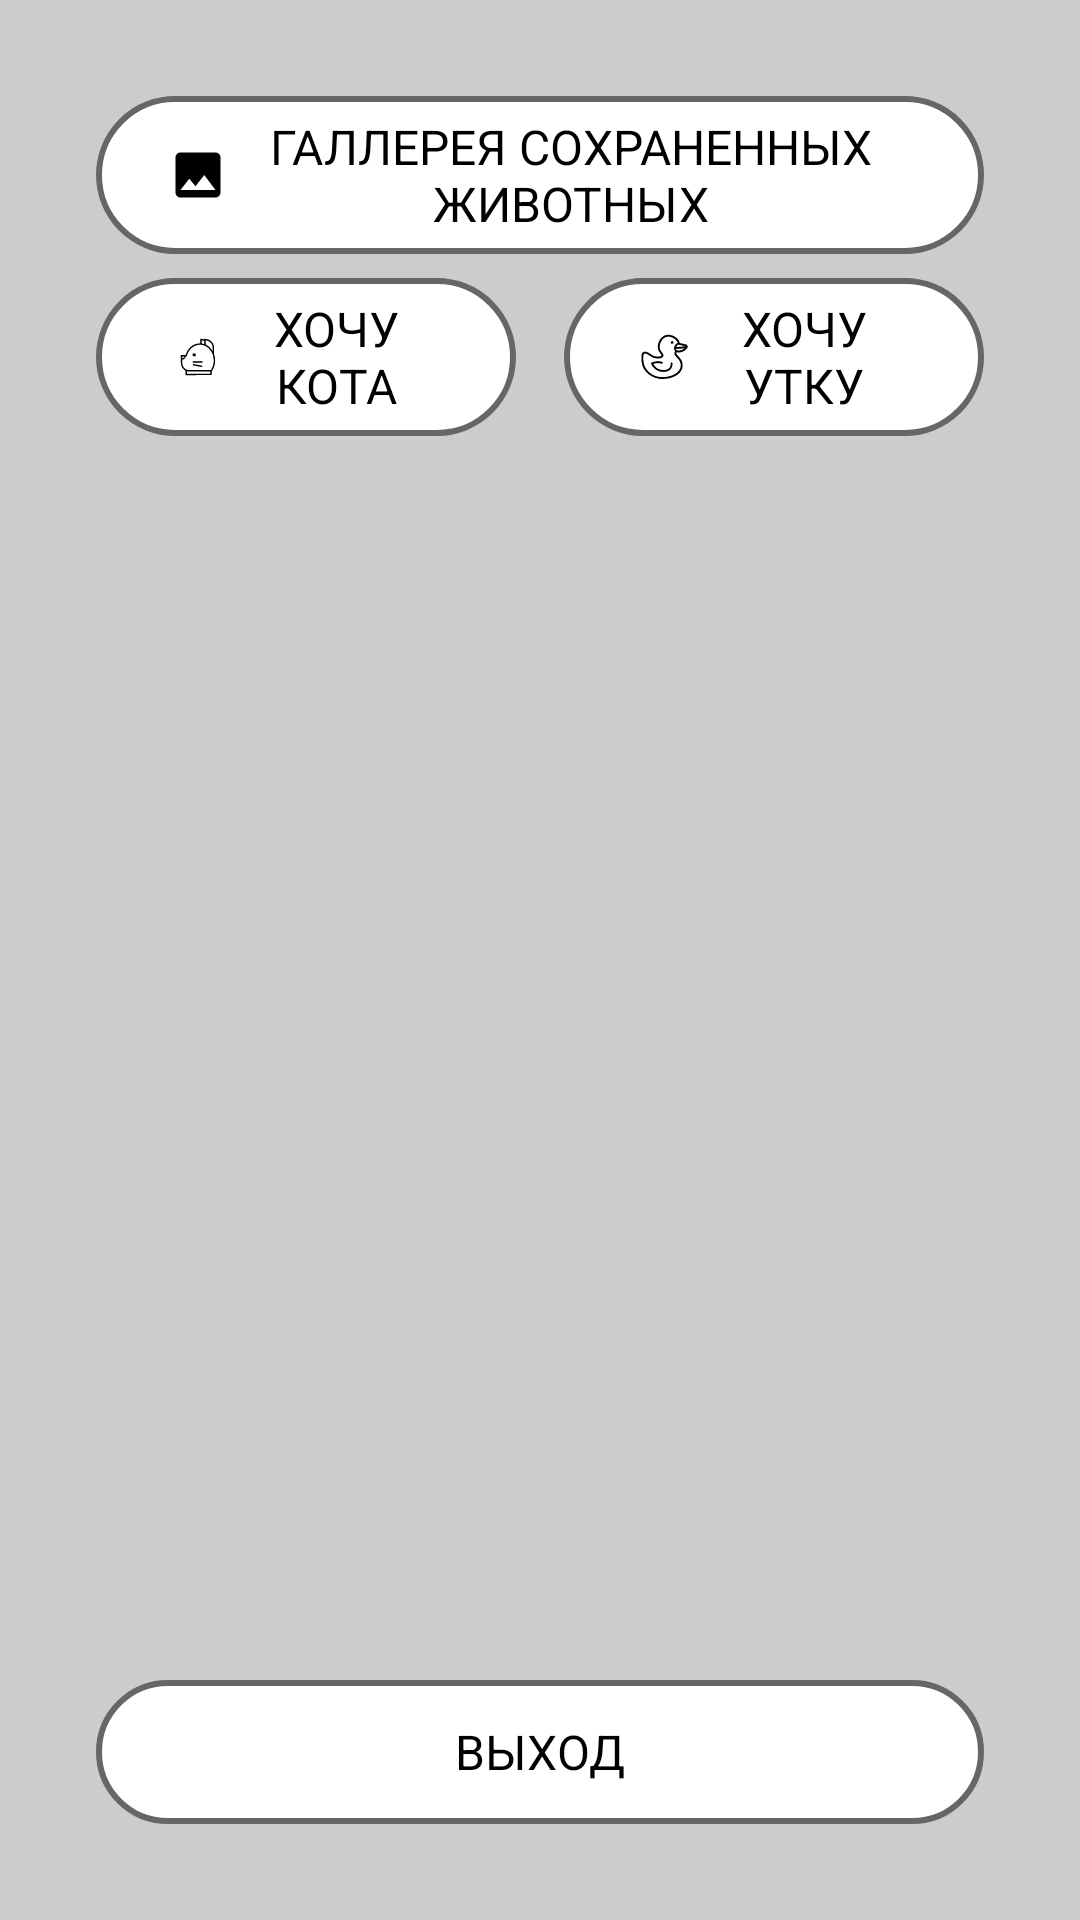

Layout XML and referenced resources for this Android screen:
<!-- AndroidManifest.xml: fallback theme Theme.MaterialComponents.DayNight.NoActionBar -->
<!-- res/layout/main_menu_layout.xml -->
<?xml version="1.0" encoding="utf-8"?>
<androidx.constraintlayout.widget.ConstraintLayout xmlns:android="http://schemas.android.com/apk/res/android"
    xmlns:app="http://schemas.android.com/apk/res-auto"
    xmlns:tools="http://schemas.android.com/tools"
    android:layout_width="match_parent"
    android:layout_height="match_parent"
    android:background="@color/background_nonactive_button"
    android:gravity="center"
    android:orientation="vertical"
    tools:context=".fragment.mainMenu.MainMenuFragment">

    <ToggleButton
        android:id="@+id/saveAnimal"
        android:layout_width="wrap_content"
        android:layout_height="wrap_content"
        android:layout_marginEnd="16dp"
        android:layout_marginBottom="8dp"
        android:background="@drawable/background_like"
        android:contentDescription="@string/save_animal"
        android:minWidth="48dp"
        android:minHeight="48dp"
        android:textOff="@string/empty_string"
        android:textOn="@string/empty_string"
        android:visibility="gone"
        app:layout_constraintBottom_toBottomOf="@+id/animalPictureMainMenu"
        app:layout_constraintEnd_toEndOf="@+id/animalPictureMainMenu"
        tools:visibility="visible" />

    <ImageView
        android:id="@+id/animalPictureMainMenu"
        android:layout_width="300dp"
        android:layout_height="300dp"
        android:layout_marginTop="32dp"
        android:background="@drawable/background_frame_image_visible"
        android:contentDescription="@string/descriptGeneretaImage"
        android:padding="8dp"
        android:visibility="gone"
        app:layout_constraintEnd_toEndOf="parent"
        app:layout_constraintStart_toStartOf="parent"
        app:layout_constraintTop_toTopOf="parent"
        tools:ignore="ImageContrastCheck"
        tools:src="@tools:sample/avatars"
        tools:visibility="visible" />

    <ProgressBar
        android:id="@+id/progressGenerateAnimal"
        style="?android:attr/progressBarStyle"
        android:layout_width="wrap_content"
        android:layout_height="wrap_content"
        android:visibility="gone"
        app:layout_constraintBottom_toBottomOf="@+id/animalPictureMainMenu"
        app:layout_constraintEnd_toEndOf="@+id/animalPictureMainMenu"
        app:layout_constraintStart_toStartOf="@+id/animalPictureMainMenu"
        app:layout_constraintTop_toTopOf="@+id/animalPictureMainMenu"
        tools:visibility="visible" />

    <ToggleButton
        android:id="@+id/generateDuck"
        style="@style/MainButtonStyle"
        android:layout_width="0dp"
        android:layout_height="wrap_content"
        android:backgroundTintMode="src_in"
        android:drawableLeft="@drawable/ic_selector_duck"
        android:textOff="@string/genereteDuckString"
        android:textOn="@string/genereteDuckString"
        android:visibility="visible"
        app:backgroundTint="@null"
        app:layout_constraintBottom_toBottomOf="@+id/generateCat"
        app:layout_constraintEnd_toEndOf="@+id/openCollection"
        app:layout_constraintStart_toEndOf="@+id/borderGeneratePicMainMenu"
        app:layout_constraintTop_toTopOf="@+id/generateCat" />

    <Space
        android:id="@+id/borderGeneratePicMainMenu"
        android:layout_width="16dp"
        android:layout_height="wrap_content"
        android:visibility="visible"
        app:layout_constraintEnd_toEndOf="parent"
        app:layout_constraintStart_toStartOf="parent"
        app:layout_constraintTop_toBottomOf="@+id/openCollection" />

    <Button
        android:id="@+id/exitMainMenu"
        style="@style/MainButtonStyle"
        android:layout_width="0dp"
        android:layout_height="wrap_content"
        android:layout_marginStart="32dp"
        android:layout_marginTop="16dp"
        android:layout_marginEnd="32dp"
        android:layout_marginBottom="32dp"
        android:backgroundTintMode="add"
        android:text="@string/exitString"
        android:visibility="visible"
        app:backgroundTint="@null"
        app:layout_constraintBottom_toBottomOf="parent"
        app:layout_constraintEnd_toEndOf="parent"
        app:layout_constraintHorizontal_bias="0.0"
        app:layout_constraintStart_toStartOf="parent"
        app:layout_constraintTop_toBottomOf="@+id/generateCat"
        app:layout_constraintVertical_bias="1.0" />

    <Button
        android:id="@+id/openCollection"
        style="@style/MainButtonStyle"
        android:layout_width="0dp"
        android:layout_height="wrap_content"
        android:layout_marginStart="32dp"
        android:layout_marginTop="32dp"
        android:layout_marginEnd="32dp"
        android:backgroundTintMode="add"
        android:drawableLeft="@drawable/ic_selector_gallery"
        android:text="@string/openCollectionButtonString"
        android:visibility="visible"
        app:backgroundTint="@null"
        app:layout_constraintEnd_toEndOf="parent"
        app:layout_constraintStart_toStartOf="parent"
        app:layout_constraintTop_toBottomOf="@+id/animalPictureMainMenu" />

    <ToggleButton
        android:id="@+id/generateCat"
        style="@style/MainButtonStyle"
        android:layout_width="0dp"
        android:layout_height="wrap_content"
        android:layout_marginTop="8dp"
        android:backgroundTintMode="src_in"
        android:drawableLeft="@drawable/ic_selector_cat"
        android:pointerIcon="arrow"
        android:textOff="@string/generateCatString"
        android:textOn="@string/generateCatString"
        android:visibility="visible"
        app:backgroundTint="@null"
        app:layout_constraintEnd_toStartOf="@+id/borderGeneratePicMainMenu"
        app:layout_constraintStart_toStartOf="@+id/openCollection"
        app:layout_constraintTop_toBottomOf="@+id/borderGeneratePicMainMenu" />

</androidx.constraintlayout.widget.ConstraintLayout>
<!-- resources referenced by this layout -->
<resources>
  <color name="background_nonactive_button">#CCCCCC</color>
  <!-- drawable background_frame_image_visible (drawable) -->
  <?xml version="1.0" encoding="utf-8"?>
  <shape xmlns:android="http://schemas.android.com/apk/res/android">
      <stroke android:color="@color/stroke_active_button" android:width="2dp"/>
      <corners android:radius="20dp"/>
  </shape>
  <!-- drawable background_like (drawable) -->
  <?xml version="1.0" encoding="utf-8"?>
  <selector xmlns:android="http://schemas.android.com/apk/res/android">
  <item android:drawable="@drawable/ic_active_like" android:state_checked="true"/>
  <item android:drawable="@drawable/ic_nonactive_like" android:state_checked="false"/>
  </selector>
  <!-- drawable ic_selector_cat (drawable) -->
  <?xml version="1.0" encoding="utf-8"?>
  <selector xmlns:android="http://schemas.android.com/apk/res/android">
      <item android:drawable="@drawable/ic_cat_white" android:state_pressed="true"/>
      <item android:drawable="@drawable/ic_cat_nonactive" android:state_enabled="false"/>
      <item android:drawable="@drawable/ic_cat_black" />
  </selector>
  <!-- drawable ic_selector_duck (drawable) -->
  <?xml version="1.0" encoding="utf-8"?>
  <selector xmlns:android="http://schemas.android.com/apk/res/android">
      <item android:drawable="@drawable/ic_duck_white" android:state_pressed="true"/>
      <item android:drawable="@drawable/ic_duck_nonactive" android:state_enabled="false"/>
      <item android:drawable="@drawable/ic_duck_black" />
  </selector>
  <!-- drawable ic_selector_gallery (drawable) -->
  <?xml version="1.0" encoding="utf-8"?>
  <selector xmlns:android="http://schemas.android.com/apk/res/android">
      <item android:drawable="@drawable/ic_gallery_white" android:state_pressed="true"/>
      <item android:drawable="@drawable/ic_gallery_black" />
  </selector>
  <string name="descriptGeneretaImage">generete pickture</string>
  <string name="empty_string" />
  <string name="exitString">Выход</string>
  <string name="generateCatString">Хочу кота</string>
  <string name="genereteDuckString">Хочу утку</string>
  <string name="openCollectionButtonString">Галлерея сохраненных животных</string>
  <string name="save_animal">save animal</string>
  <style name="MainButtonStyle" parent="Widget.Material3.Button">
          <item name="android:background">@drawable/background_button</item>
          <item name="android:textColor">@color/text_color_button</item>
          <item name="android:textSize">16sp</item>
          <item name="android:textAllCaps">true</item>
      </style>
  <color name="stroke_active_button">#666666</color>
  <!-- drawable ic_gallery_white (drawable) -->
  <vector android:height="20dp" android:tint="@color/white"
      android:viewportHeight="24" android:viewportWidth="24"
      android:width="20dp" xmlns:android="http://schemas.android.com/apk/res/android">
      <path android:fillColor="@android:color/white" android:pathData="M21,19V5c0,-1.1 -0.9,-2 -2,-2H5c-1.1,0 -2,0.9 -2,2v14c0,1.1 0.9,2 2,2h14c1.1,0 2,-0.9 2,-2zM8.5,13.5l2.5,3.01L14.5,12l4.5,6H5l3.5,-4.5z"/>
  </vector>
  <color name="white">#FFFFFFFF</color>
  <color name="grey">#696969</color>
  <color name="colorMainMenuIcButtons">#FF000000</color>
  <!-- drawable background_button_press (drawable) -->
  <?xml version="1.0" encoding="utf-8"?>
  <shape xmlns:android="http://schemas.android.com/apk/res/android"
      android:shape="rectangle">
  
      <gradient
          android:startColor="@color/black"
          android:endColor="@color/black"/>
  
      <stroke
          android:color="@color/white"
          android:width="2dp"/>
  
      <corners
          android:radius="60dp"/>
  
  </shape>
  <color name="black">#FF000000</color>
  <color name="background_active_button">#FFFFFF</color>
  <color name="stroke_nonactive_button">#525252</color>
</resources>
